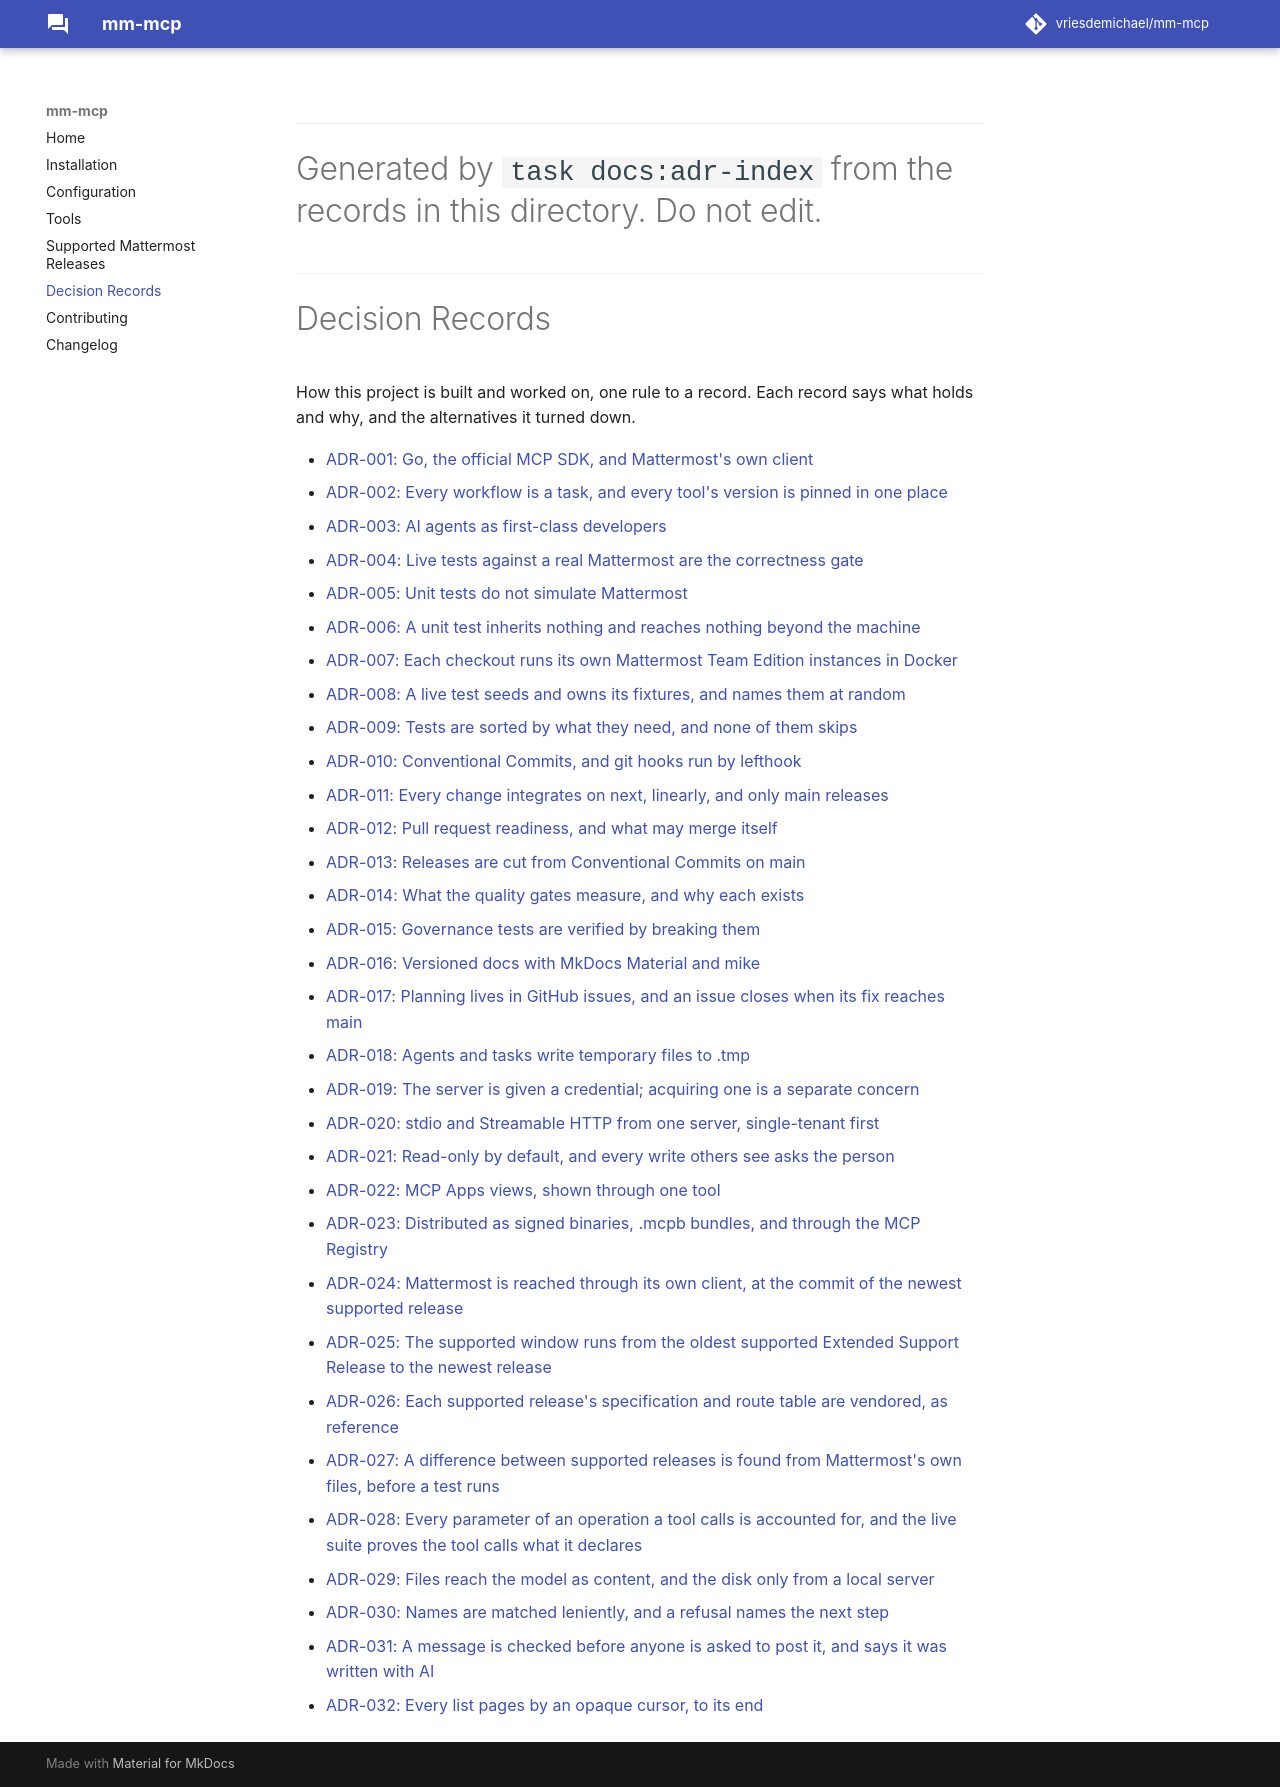

repository: vriesdemichael/mattermost-mcp · page: v0.1/adr/index.html · generator: mkdocs

---
# Generated by `task docs:adr-index` from the records in this directory. Do not edit.
---

# Decision Records

How this project is built and worked on, one rule to a record. Each record says what
holds and why, and the alternatives it turned down.

- [ADR-001: Go, the official MCP SDK, and Mattermost's own client](001-go-the-official-mcp-sdk-and-mattermosts-own-client.md)
- [ADR-002: Every workflow is a task, and every tool's version is pinned in one place](002-taskfile-and-pinned-tools.md)
- [ADR-003: AI agents as first-class developers](003-ai-agents-as-first-class-developers.md)
- [ADR-004: Live tests against a real Mattermost are the correctness gate](004-live-tests-against-a-real-mattermost.md)
- [ADR-005: Unit tests do not simulate Mattermost](005-unit-tests-do-not-simulate-mattermost.md)
- [ADR-006: A unit test inherits nothing and reaches nothing beyond the machine](006-a-unit-test-inherits-nothing-and-reaches-nothing.md)
- [ADR-007: Each checkout runs its own Mattermost Team Edition instances in Docker](007-the-live-instance-is-team-edition-in-docker.md)
- [ADR-008: A live test seeds and owns its fixtures, and names them at random](008-a-live-test-seeds-and-owns-its-fixtures.md)
- [ADR-009: Tests are sorted by what they need, and none of them skips](009-test-classification-and-execution.md)
- [ADR-010: Conventional Commits, and git hooks run by lefthook](010-conventional-commits-and-lefthook.md)
- [ADR-011: Every change integrates on next, linearly, and only main releases](011-next-integrates-and-main-releases.md)
- [ADR-012: Pull request readiness, and what may merge itself](012-pull-request-readiness-and-auto-merge.md)
- [ADR-013: Releases are cut from Conventional Commits on main](013-releases-are-cut-from-conventional-commits-on-main.md)
- [ADR-014: What the quality gates measure, and why each exists](014-what-the-quality-gates-measure.md)
- [ADR-015: Governance tests are verified by breaking them](015-governance-tests-are-verified-by-breaking-them.md)
- [ADR-016: Versioned docs with MkDocs Material and mike](016-versioned-docs-with-mkdocs-material-and-mike.md)
- [ADR-017: Planning lives in GitHub issues, and an issue closes when its fix reaches main](017-planning-in-github-issues.md)
- [ADR-018: Agents and tasks write temporary files to .tmp](018-agents-write-temporary-files-to-tmp.md)
- [ADR-019: The server is given a credential; acquiring one is a separate concern](019-credentials-are-supplied-not-acquired.md)
- [ADR-020: stdio and Streamable HTTP from one server, single-tenant first](020-stdio-and-streamable-http-single-tenant-first.md)
- [ADR-021: Read-only by default, and every write others see asks the person](021-read-only-by-default-and-every-write-asks.md)
- [ADR-022: MCP Apps views, shown through one tool](022-mcp-apps-views-through-one-show-tool.md)
- [ADR-023: Distributed as signed binaries, .mcpb bundles, and through the MCP Registry](023-distributed-as-signed-binaries-mcpb-bundles-and-the-mcp-registry.md)
- [ADR-024: Mattermost is reached through its own client, at the commit of the newest supported release](024-mattermosts-client-at-the-newest-release.md)
- [ADR-025: The supported window runs from the oldest supported Extended Support Release to the newest release](025-supported-mattermost-releases.md)
- [ADR-026: Each supported release's specification and route table are vendored, as reference](026-the-openapi-specification-is-vendored-per-supported-release.md)
- [ADR-027: A difference between supported releases is found from Mattermost's own files, before a test runs](027-a-difference-between-supported-releases-is-found-from-mattermosts-own-files.md)
- [ADR-028: Every parameter of an operation a tool calls is accounted for, and the live suite proves the tool calls what it declares](028-every-parameter-of-an-operation-a-tool-calls-is-accounted-for.md)
- [ADR-029: Files reach the model as content, and the disk only from a local server](029-files-reach-the-model-as-content-and-the-disk-only-locally.md)
- [ADR-030: Names are matched leniently, and a refusal names the next step](030-names-are-matched-leniently-and-a-refusal-names-the-next-step.md)
- [ADR-031: A message is checked before anyone is asked to post it, and says it was written with AI](031-a-message-is-checked-before-anyone-is-asked-to-post-it.md)
- [ADR-032: Every list pages by an opaque cursor, to its end](032-every-list-pages-by-an-opaque-cursor.md)
- [ADR-033: Who asks before a write is a setting, and mm-mcp asks unless told otherwise](033-who-asks-before-a-write-is-a-setting.md)
- [ADR-034: Agents are let in visibly, not kept out](034-agents-are-let-in-visibly-not-kept-out.md)
